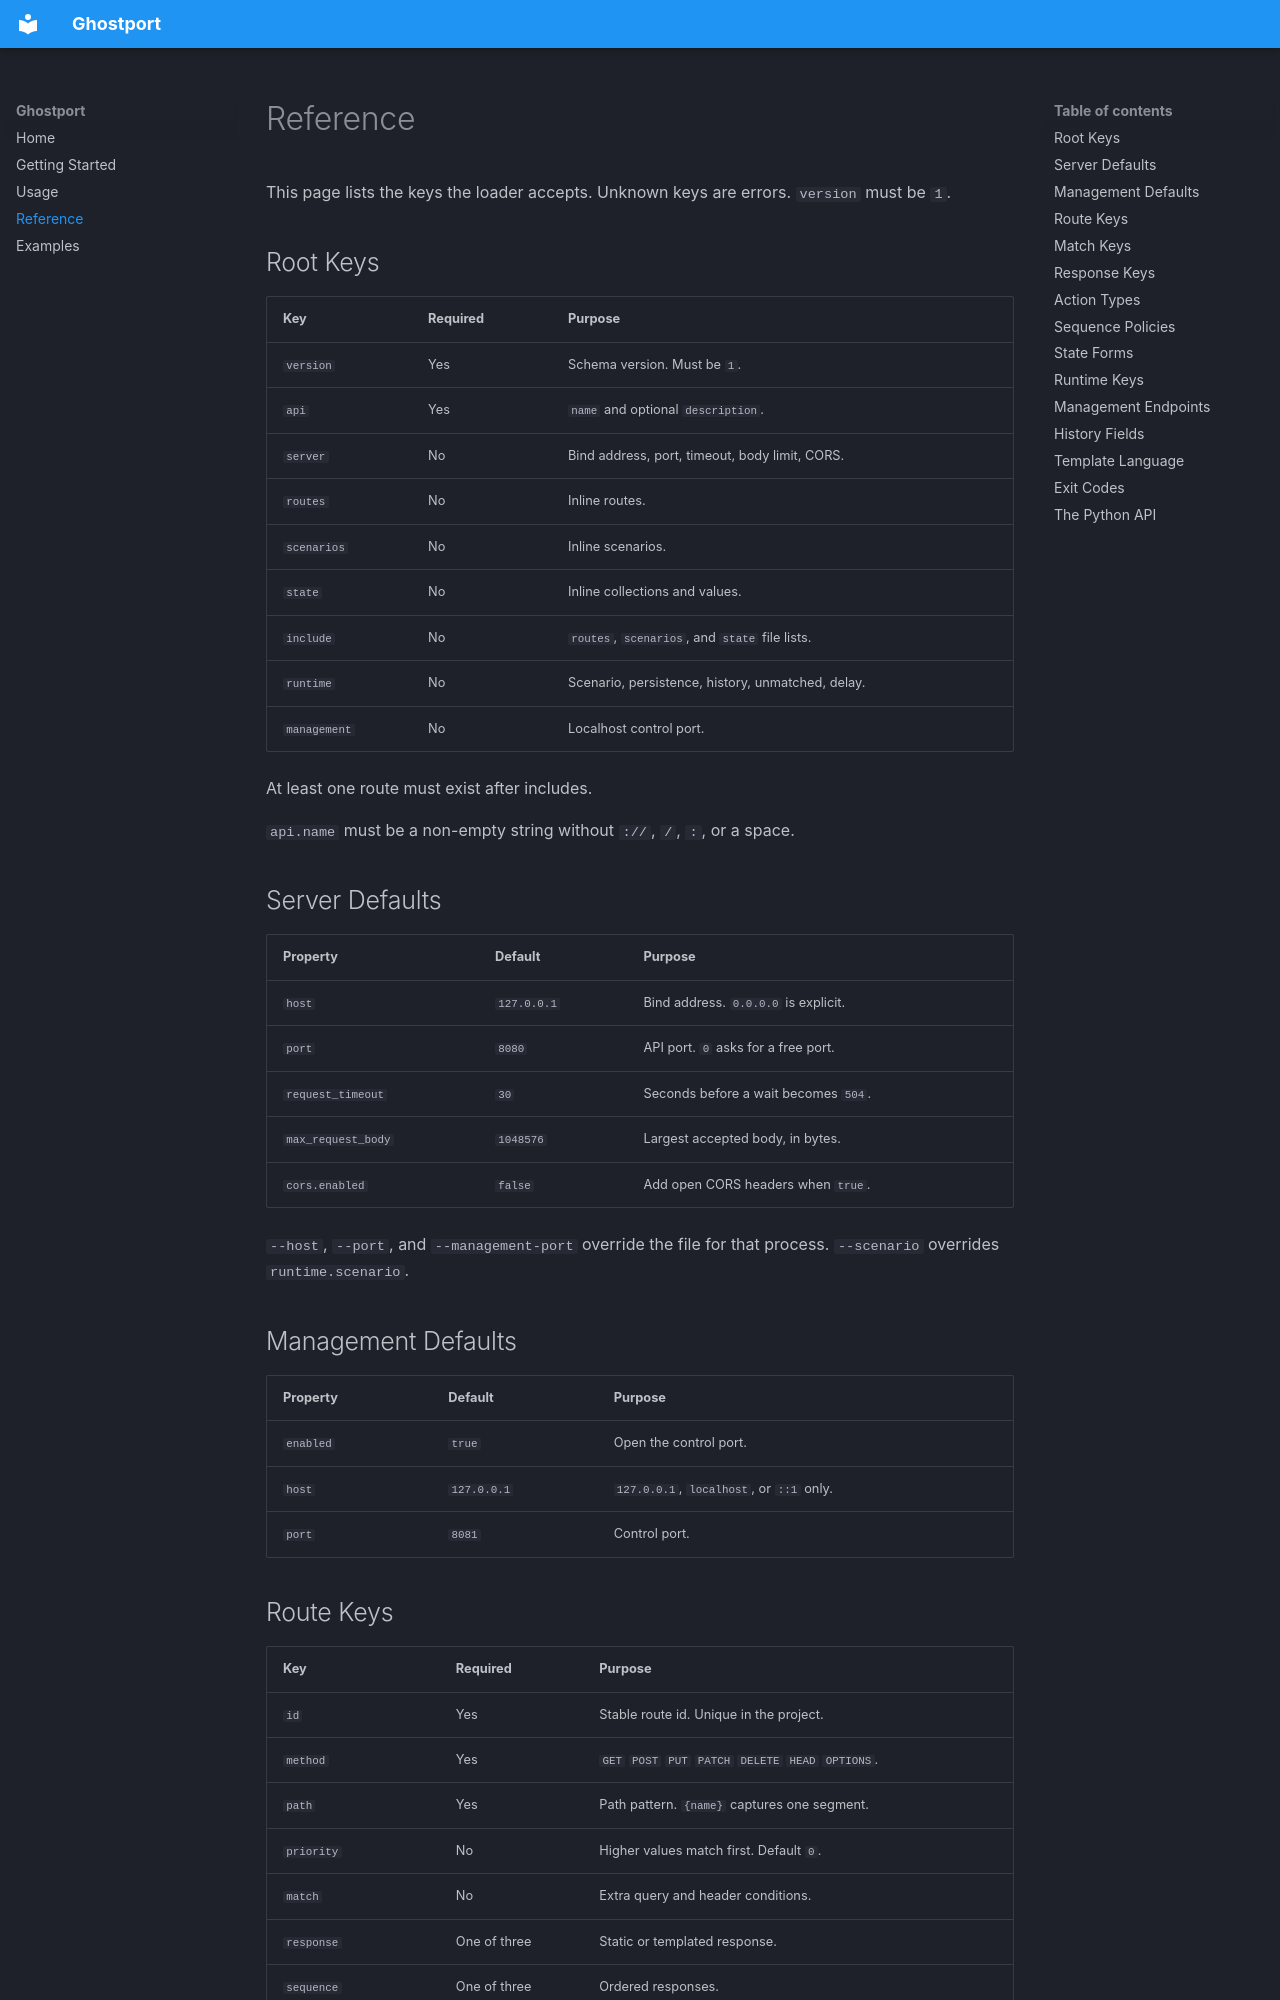

repository: lupaxa-developers-toolbox/ghostport · page: reference/index.html · generator: mkdocs

# Reference

This page lists the keys the loader accepts. Unknown keys are errors.
`version` must be `1`.

## Root Keys

| Key          | Required | Purpose                                           |
| ------------ | -------- | ------------------------------------------------- |
| `version`    | Yes      | Schema version. Must be `1`.                      |
| `api`        | Yes      | `name` and optional `description`.                |
| `server`     | No       | Bind address, port, timeout, body limit, CORS.    |
| `routes`     | No       | Inline routes.                                    |
| `scenarios`  | No       | Inline scenarios.                                 |
| `state`      | No       | Inline collections and values.                    |
| `include`    | No       | `routes`, `scenarios`, and `state` file lists.    |
| `runtime`    | No       | Scenario, persistence, history, unmatched, delay. |
| `management` | No       | Localhost control port.                           |

At least one route must exist after includes.

`api.name` must be a non-empty string without `://`, `/`, `:`, or a space.

## Server Defaults

| Property           | Default     | Purpose                              |
| ------------------ | ----------- | ------------------------------------ |
| `host`             | `127.0.0.1` | Bind address. `0.0.0.0` is explicit. |
| `port`             | `8080`      | API port. `0` asks for a free port.  |
| `request_timeout`  | `30`        | Seconds before a wait becomes `504`. |
| `max_request_body` | `1048576`   | Largest accepted body, in bytes.     |
| `cors.enabled`     | `false`     | Add open CORS headers when `true`.   |

`--host`, `--port`, and `--management-port` override the file for that
process. `--scenario` overrides `runtime.scenario`.

## Management Defaults

| Property  | Default     | Purpose                                  |
| --------- | ----------- | ---------------------------------------- |
| `enabled` | `true`      | Open the control port.                   |
| `host`    | `127.0.0.1` | `127.0.0.1`, `localhost`, or `::1` only. |
| `port`    | `8081`      | Control port.                            |
